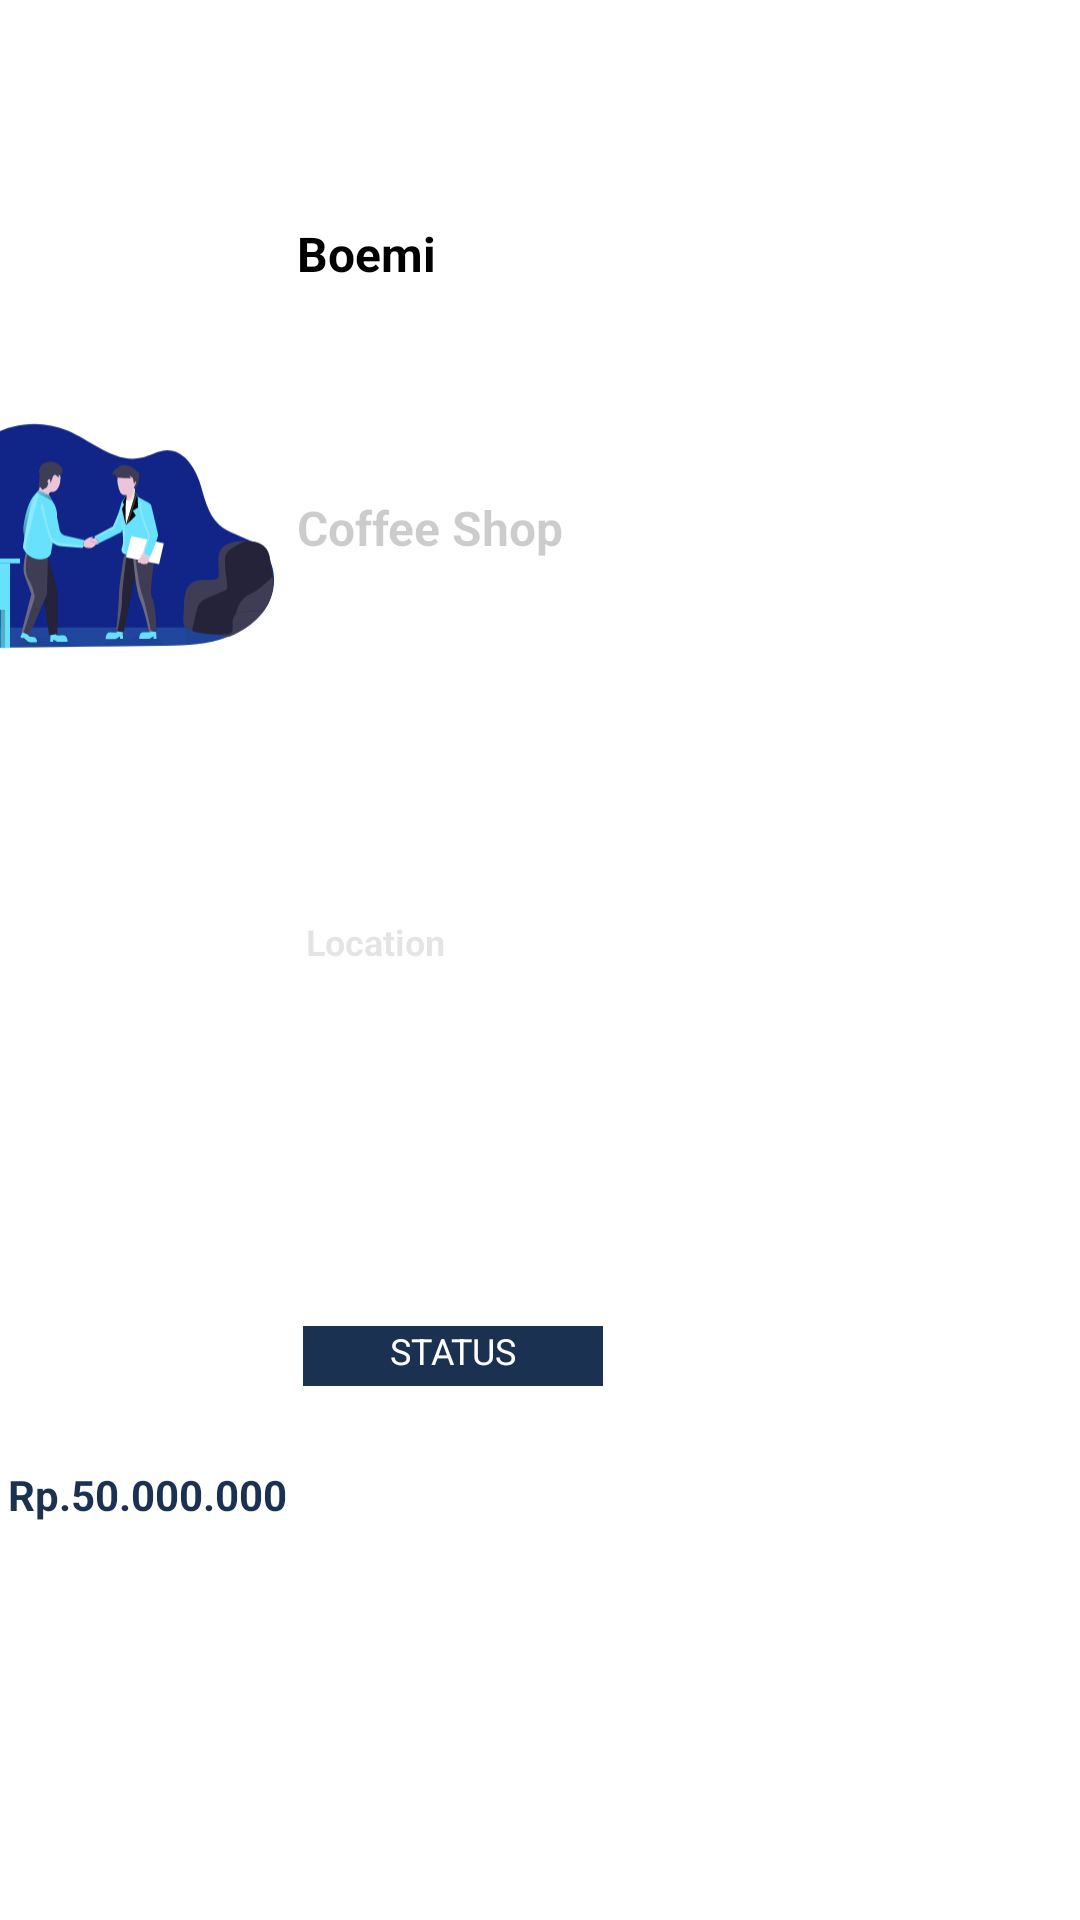

Here is an Android app screen rendered from its layout file. Give the layout XML and the strings, colors and styles it references.
<!-- AndroidManifest.xml: application theme Theme.Elevate.NoActionBar -->
<!-- res/layout/home_item_row.xml -->
<?xml version="1.0" encoding="utf-8"?>
<androidx.constraintlayout.widget.ConstraintLayout xmlns:android="http://schemas.android.com/apk/res/android"
    xmlns:tools="http://schemas.android.com/tools"
    android:layout_width="match_parent"
    android:layout_height="wrap_content"
    xmlns:app="http://schemas.android.com/apk/res-auto">


    <ImageView
        android:id="@+id/imageView2"
        android:layout_width="120dp"
        android:layout_height="100dp"
        android:layout_marginStart="16dp"
        android:layout_marginTop="12dp"
        android:layout_marginEnd="8dp"
        android:background="@drawable/roundimage"
        android:src="@drawable/ic_onboarding3"
        app:layout_constraintBottom_toTopOf="@+id/textView"
        app:layout_constraintEnd_toStartOf="@+id/textView3"
        app:layout_constraintStart_toStartOf="parent"
        app:layout_constraintTop_toTopOf="parent" />

    <TextView
        android:id="@+id/textView3"
        android:layout_width="wrap_content"
        android:layout_height="wrap_content"
        android:layout_marginTop="12dp"
        android:layout_marginEnd="215dp"
        android:layout_marginBottom="8dp"
        android:text="Boemi"
        android:textColor="@color/design_default_color_on_secondary"
        android:textSize="16sp"
        android:textStyle="bold"
        app:layout_constraintBottom_toTopOf="@+id/textView4"
        app:layout_constraintEnd_toEndOf="parent"
        app:layout_constraintStart_toEndOf="@+id/imageView2"
        app:layout_constraintTop_toTopOf="parent" />

    <TextView
        android:id="@+id/textView4"
        android:layout_width="wrap_content"
        android:layout_height="wrap_content"
        android:layout_marginStart="8dp"
        android:layout_marginEnd="172dp"
        android:alpha=".2"
        android:text="Coffee Shop"
        android:textColor="@color/design_default_color_on_secondary"
        android:textSize="16sp"
        android:textStyle="bold"
        app:layout_constraintBottom_toBottomOf="parent"
        app:layout_constraintEnd_toEndOf="parent"
        app:layout_constraintStart_toEndOf="@+id/imageView2"
        app:layout_constraintTop_toTopOf="parent"
        app:layout_constraintVertical_bias="0.267" />

    <TextView
        android:id="@+id/textView5"
        android:layout_width="100dp"
        android:layout_height="20dp"
        android:layout_marginStart="12dp"
        android:layout_marginEnd="161dp"
        android:layout_marginBottom="65dp"
        android:background="@color/OnSecondary"
        android:text="Status"
        android:textAlignment="center"
        android:textAllCaps="true"
        android:textColor="@color/white"
        android:textSize="12sp"
        app:layout_constraintBottom_toBottomOf="parent"
        app:layout_constraintEnd_toEndOf="parent"
        app:layout_constraintStart_toEndOf="@+id/imageView2"
        app:layout_constraintTop_toBottomOf="@+id/textView6" />

    <TextView
        android:id="@+id/textView"
        android:layout_width="wrap_content"
        android:layout_height="wrap_content"
        android:layout_marginStart="54dp"
        android:layout_marginTop="8dp"
        android:layout_marginEnd="319dp"
        android:text="Modal"
        android:textColor="@color/OnSecondary"
        android:textStyle="bold"
        app:layout_constraintBottom_toTopOf="@+id/textView2"
        app:layout_constraintEnd_toEndOf="parent"
        app:layout_constraintStart_toStartOf="parent"
        app:layout_constraintTop_toBottomOf="@+id/imageView2" />

    <TextView
        android:id="@+id/textView2"
        android:layout_width="wrap_content"
        android:layout_height="wrap_content"
        android:layout_marginStart="28dp"
        android:layout_marginEnd="290dp"
        android:layout_marginBottom="16dp"
        android:text="Rp.50.000.000"
        android:textColor="@color/OnSecondary"
        android:textStyle="bold"
        app:layout_constraintBottom_toBottomOf="parent"
        app:layout_constraintEnd_toEndOf="parent"
        app:layout_constraintStart_toStartOf="parent"
        app:layout_constraintTop_toBottomOf="@+id/textView" />

    <TextView
        android:id="@+id/textView6"
        android:layout_width="wrap_content"
        android:layout_height="wrap_content"
        android:layout_marginStart="12dp"
        android:layout_marginTop="6dp"
        android:layout_marginEnd="213dp"
        android:layout_marginBottom="7dp"
        android:alpha=".2"
        android:text="Location"
        android:textSize="12sp"
        android:textStyle="bold"
        app:layout_constraintBottom_toTopOf="@+id/textView5"
        app:layout_constraintEnd_toEndOf="parent"
        app:layout_constraintStart_toEndOf="@+id/imageView2"
        app:layout_constraintTop_toBottomOf="@+id/textView4" />


</androidx.constraintlayout.widget.ConstraintLayout>
<!-- resources referenced by this layout -->
<resources>
  <color name="OnSecondary">#1B3151</color>
  <color name="white">#FFFFFFFF</color>
  <!-- drawable ic_onboarding3: vector/xml drawable (drawable, 50213 chars, omitted) -->
  <!-- drawable roundimage (drawable) -->
  <?xml version="1.0" encoding="utf-8"?>
  <shape xmlns:android="http://schemas.android.com/apk/res/android"
      android:shape="rectangle"
      >
  
      <stroke
          android:width="1dp"
          android:color="@color/white" />
      <corners
          android:radius="12dp"/>
  
  </shape>
  <style name="Theme.Elevate.NoActionBar">
          <item name="windowActionBar">false</item>
          <item name="windowNoTitle">true</item>
      </style>
</resources>
